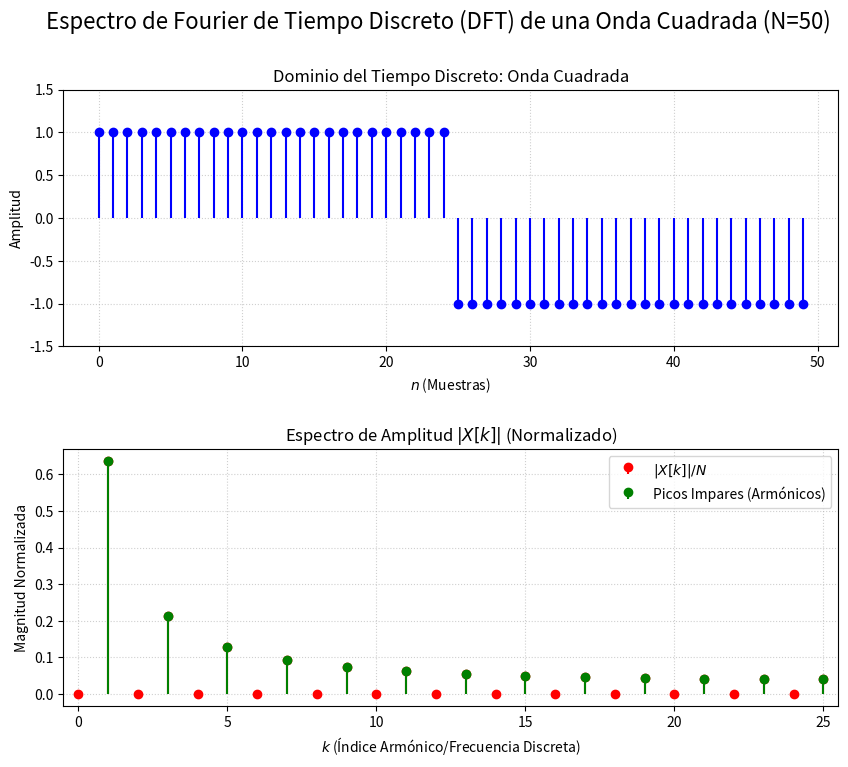

Generate this figure with matplotlib:
import numpy as np
import matplotlib.pyplot as plt

def calcular_dft(x):
    N = len(x)
    X = np.zeros(N, dtype=complex) 
    
    for k in range(N):
        suma = complex(0.0, 0.0)
        
        for n in range(N):
            angulo = -2 * np.pi * k * n / N
            exponencial = np.exp(1j * angulo)
            
            suma += x[n] * exponencial
        X[k] = suma
    return X

# Parámetros
N_muestras = 50 # Número total de muestras (período discreto N)
amplitud = 1.0

x_n = np.zeros(N_muestras)
x_n[0 : N_muestras // 2] = amplitud      # Primera mitad (alto)
x_n[N_muestras // 2 : N_muestras] = -amplitud # Segunda mitad (bajo)
n_indices = np.arange(N_muestras)

X_k_manual = calcular_dft(x_n)
X_k_fft = np.fft.fft(x_n)

diferencia = np.max(np.abs(X_k_manual - X_k_fft))
print(f"Diferencia máxima entre cálculo manual y NumPy FFT: {diferencia:.2e}")

magnitud = np.abs(X_k_manual) / N_muestras

# 2. El eje de las frecuencias k:
k_indices = np.arange(N_muestras)

fig, axs = plt.subplots(2, 1, figsize=(10, 8))
fig.suptitle(f'Espectro de Fourier de Tiempo Discreto (DFT) de una Onda Cuadrada (N={N_muestras})', fontsize=16)
plt.subplots_adjust(hspace=0.4)

# --- Subplot 1: Señal en el Dominio del Tiempo Discreto ---
axs[0].stem(n_indices, x_n, linefmt='b-', markerfmt='bo', basefmt=' ', label=r'$x[n]$')
axs[0].set_title('Dominio del Tiempo Discreto: Onda Cuadrada')
axs[0].set_xlabel('$n$ (Muestras)')
axs[0].set_ylabel('Amplitud')
axs[0].set_ylim(-1.5, 1.5)
axs[0].grid(True, linestyle=':', alpha=0.6)

N_half = N_muestras // 2 + 1 
axs[1].stem(k_indices[:N_half], magnitud[:N_half], linefmt='r-', markerfmt='ro', basefmt=' ', label=r'$|X[k]|/N$')

# Marcar los índices de frecuencia esperados (impares)
expected_indices = np.arange(1, N_half, 2)
axs[1].stem(expected_indices, magnitud[expected_indices], linefmt='g-', markerfmt='go', basefmt=' ', label='Picos Impares (Armónicos)')

axs[1].set_title('Espectro de Amplitud $|X[k]|$ (Normalizado)')
axs[1].set_xlabel('$k$ (Índice Armónico/Frecuencia Discreta)')
axs[1].set_ylabel('Magnitud Normalizada')
axs[1].set_xlim(-0.5, N_half - 0.5)
axs[1].grid(True, linestyle=':', alpha=0.6)
axs[1].legend()

plt.show()

print("\nEl espectro discreto (DFT) muestra picos claros en los armónicos impares (k=1, 3, 5...), confirmando la composición de la onda cuadrada.")